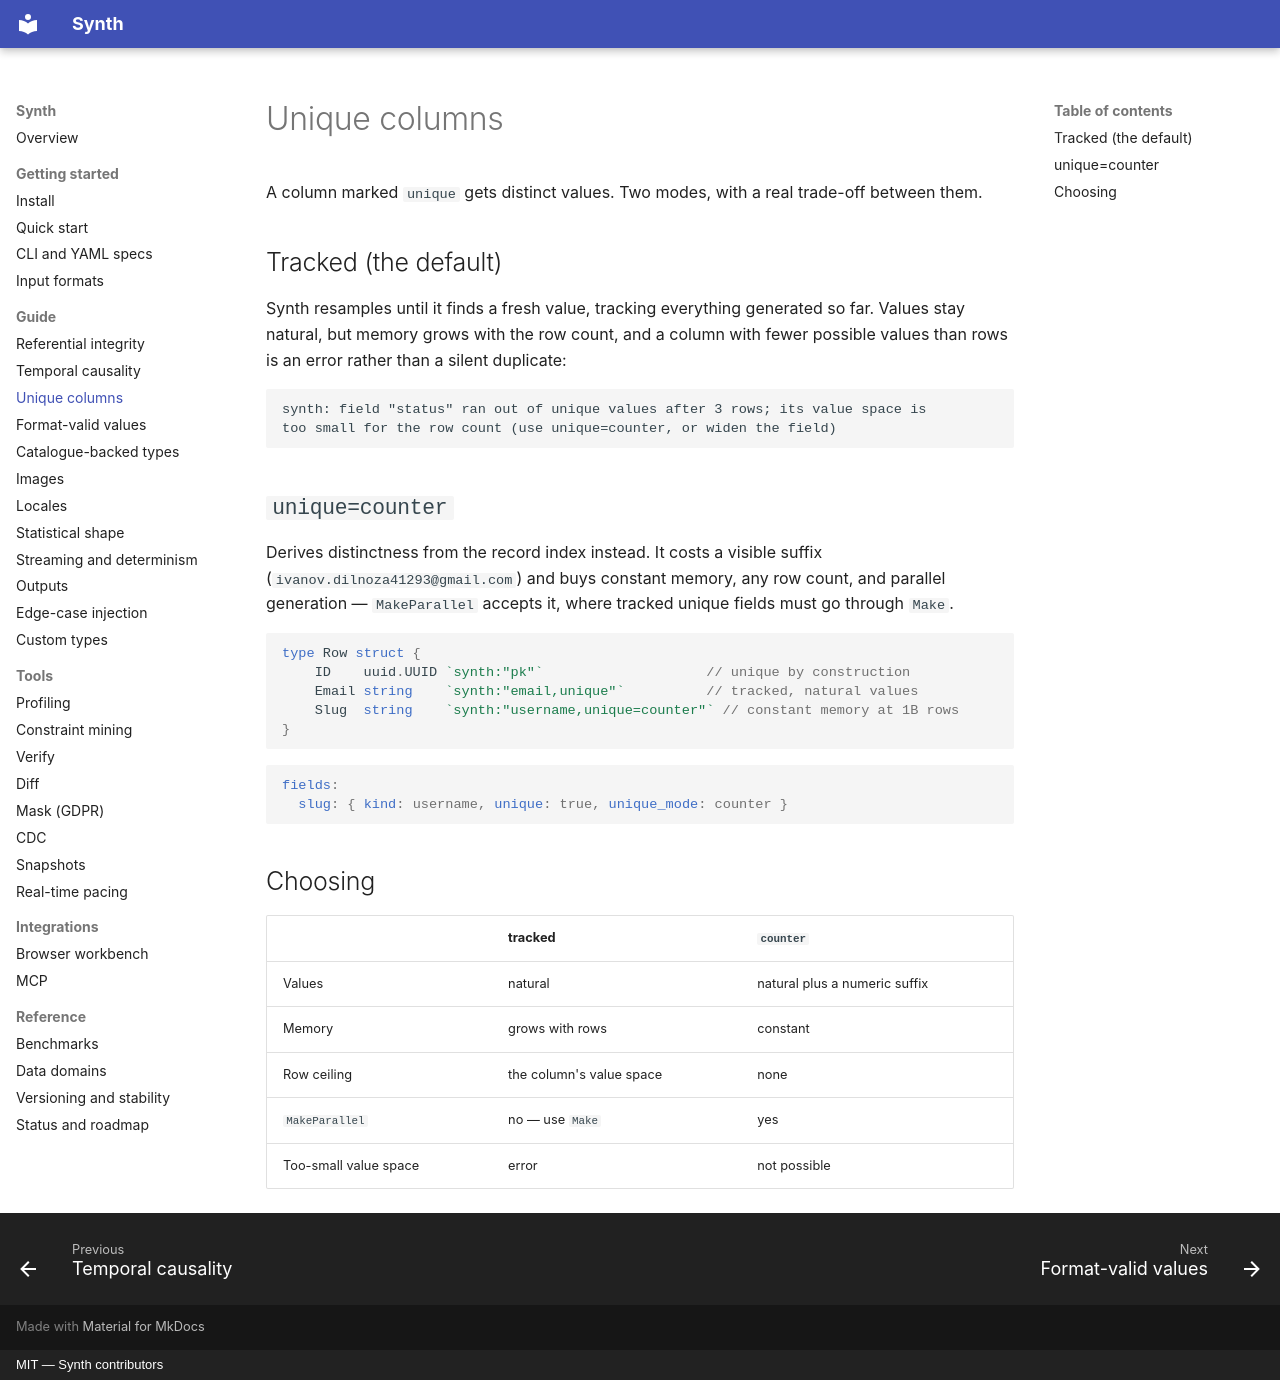

repository: bakhod1r/synth · page: guide/unique/index.html · generator: mkdocs · copyright: MIT — Synth contributors

# Unique columns

A column marked `unique` gets distinct values. Two modes, with a real trade-off
between them.

## Tracked (the default)

Synth resamples until it finds a fresh value, tracking everything generated so
far. Values stay natural, but memory grows with the row count, and a column with
fewer possible values than rows is an error rather than a silent duplicate:

```
synth: field "status" ran out of unique values after 3 rows; its value space is
too small for the row count (use unique=counter, or widen the field)
```

## `unique=counter`

Derives distinctness from the record index instead. It costs a visible suffix
(`ivanov.dilnoza41293@gmail.com`) and buys constant memory, any row count, and
parallel generation — `MakeParallel` accepts it, where tracked unique fields
must go through `Make`.

```go
type Row struct {
	ID    uuid.UUID `synth:"pk"`                    // unique by construction
	Email string    `synth:"email,unique"`          // tracked, natural values
	Slug  string    `synth:"username,unique=counter"` // constant memory at 1B rows
}
```

```yaml
fields:
  slug: { kind: username, unique: true, unique_mode: counter }
```

## Choosing

| | tracked | `counter` |
| --- | --- | --- |
| Values | natural | natural plus a numeric suffix |
| Memory | grows with rows | constant |
| Row ceiling | the column's value space | none |
| `MakeParallel` | no — use `Make` | yes |
| Too-small value space | error | not possible |
